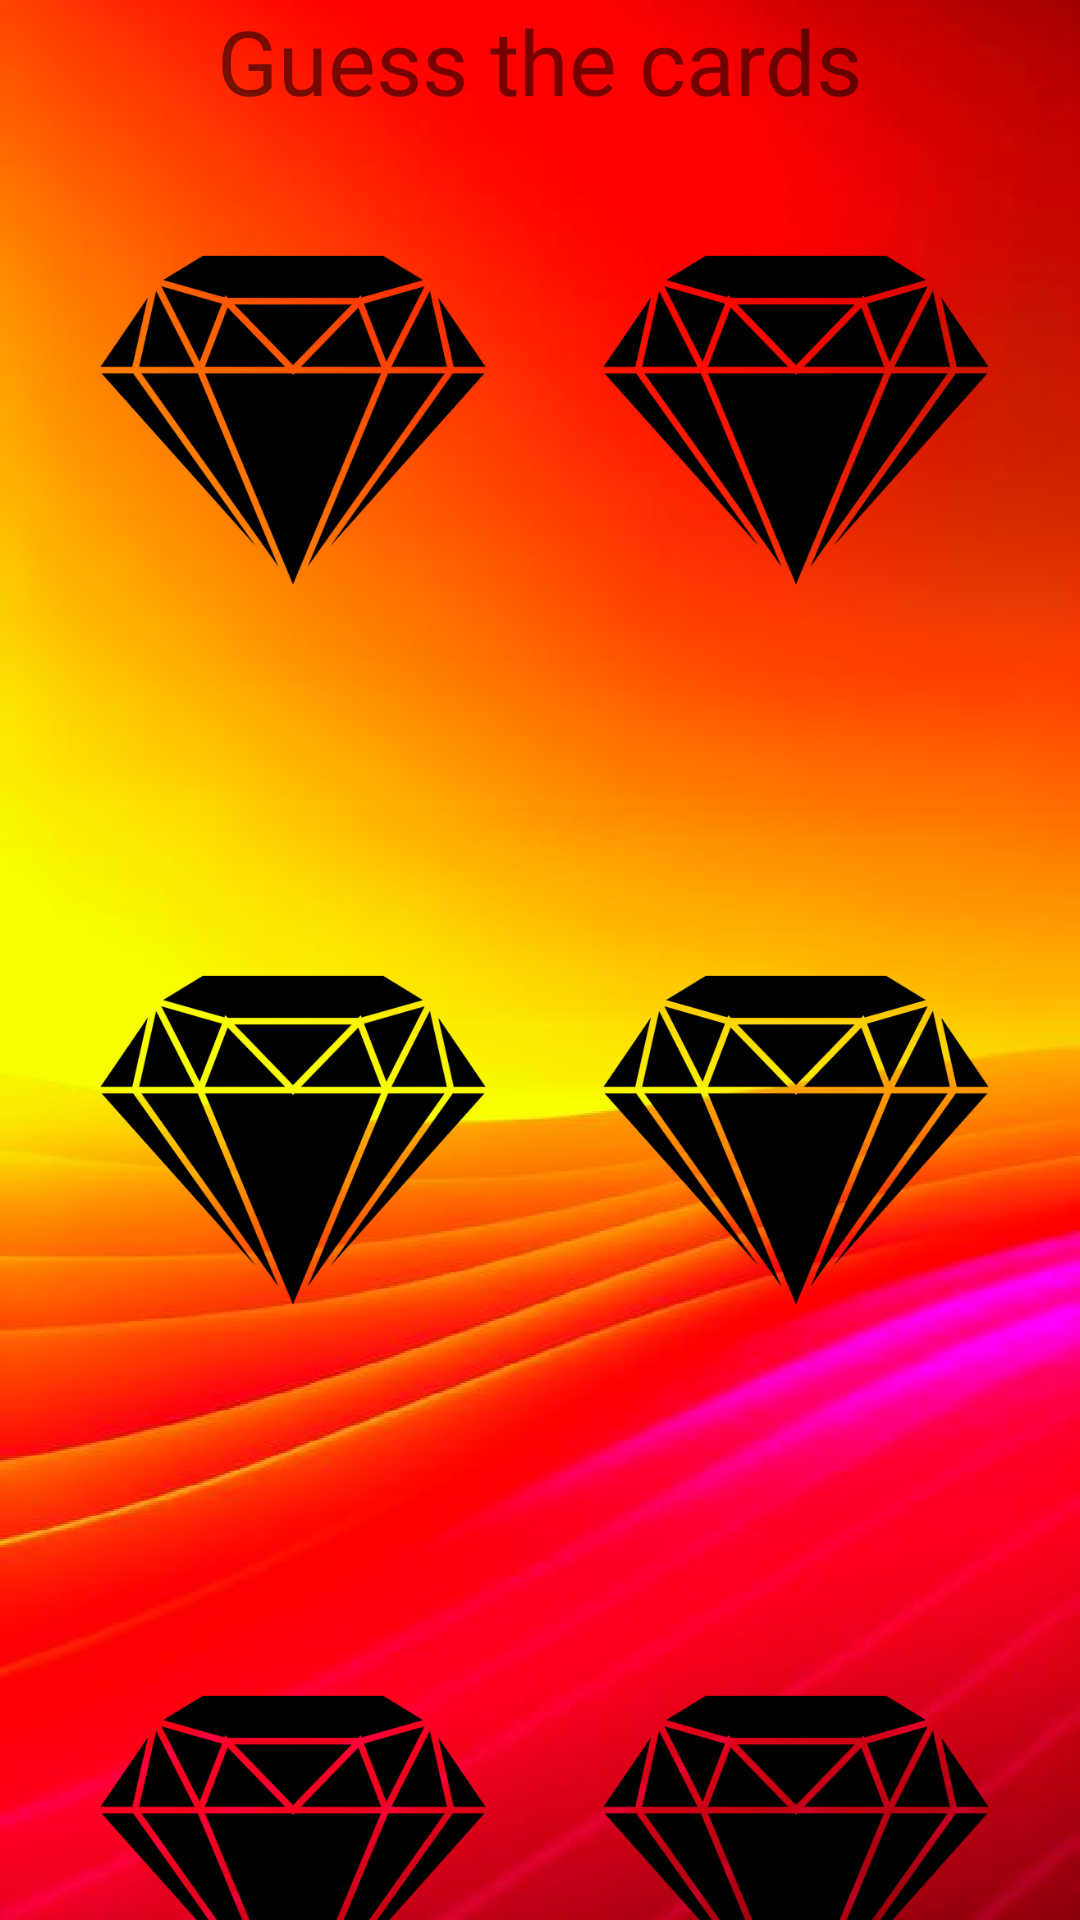

Reconstruct the res/layout file that produces this screen, plus the resources it refers to.
<!-- AndroidManifest.xml: application theme Theme.OptionWayCards -->
<!-- res/layout/fragment_cards_easy.xml -->
<?xml version="1.0" encoding="utf-8"?>
<androidx.constraintlayout.widget.ConstraintLayout
    xmlns:android="http://schemas.android.com/apk/res/android"
    xmlns:app="http://schemas.android.com/apk/res-auto"
    xmlns:tools="http://schemas.android.com/tools"
    android:layout_width="match_parent"
    android:layout_height="match_parent"
    android:background="@drawable/background">

    <TextView
        android:layout_width="wrap_content"
        android:layout_height="wrap_content"
        android:text="@string/guess_the_cards"
        app:layout_constraintTop_toTopOf="parent"
        app:layout_constraintStart_toStartOf="parent"
        app:layout_constraintEnd_toEndOf="parent"
        android:textSize="30dp"/>

    <ImageView
        android:id="@+id/image1_front"
        android:layout_width="@dimen/card_lg_width"
        android:layout_height="@dimen/card_lg_height"
        app:layout_constraintTop_toTopOf="parent"
        app:layout_constraintStart_toStartOf="parent"
        android:layout_marginStart="@dimen/card_lg_mg_start"
        android:layout_marginTop="@dimen/card_lg_mg"
        android:src="@drawable/shadow"/>
    <ImageView
        android:id="@+id/image1_back"
        android:layout_width="@dimen/card_lg_width"
        android:layout_height="@dimen/card_lg_height"
        app:layout_constraintTop_toTopOf="parent"
        android:alpha="0"
        app:layout_constraintStart_toStartOf="parent"
        android:layout_marginStart="@dimen/card_lg_mg_start"
        android:layout_marginTop="@dimen/card_lg_mg" />
    <ImageView
        android:id="@+id/image2_front"
        android:layout_width="@dimen/card_lg_width"
        android:layout_height="@dimen/card_lg_height"
        app:layout_constraintTop_toTopOf="parent"
        app:layout_constraintStart_toEndOf="@id/image1_front"
        android:layout_marginStart="@dimen/card_lg_mg_start"
        android:layout_marginTop="@dimen/card_lg_mg"
        android:src="@drawable/shadow"/>
    <ImageView
        android:id="@+id/image2_back"
        android:layout_width="@dimen/card_lg_width"
        android:layout_height="@dimen/card_lg_height"
        android:alpha="0"
        app:layout_constraintTop_toTopOf="parent"
        app:layout_constraintStart_toEndOf="@id/image1_front"
        android:layout_marginStart="@dimen/card_lg_mg_start"
        android:layout_marginTop="@dimen/card_lg_mg"
        />
    <ImageView
        android:id="@+id/image3_front"
        android:layout_width="@dimen/card_lg_width"
        android:layout_height="@dimen/card_lg_height"
        app:layout_constraintTop_toBottomOf="@id/image1_front"
        app:layout_constraintStart_toStartOf="parent"
        android:layout_marginStart="@dimen/card_lg_mg_start"
        android:layout_marginTop="@dimen/card_lg_mg"
        android:src="@drawable/shadow"/>
    <ImageView
        android:id="@+id/image3_back"
        android:layout_width="@dimen/card_lg_width"
        android:layout_height="@dimen/card_lg_height"
        app:layout_constraintTop_toBottomOf="@id/image1_front"
        app:layout_constraintStart_toStartOf="parent"
        android:layout_marginStart="@dimen/card_lg_mg_start"
        android:layout_marginTop="@dimen/card_lg_mg"
        android:alpha="0"/>
    <ImageView
        android:id="@+id/image4_front"
        android:layout_width="@dimen/card_lg_width"
        android:layout_height="@dimen/card_lg_height"
        app:layout_constraintTop_toBottomOf="@id/image1_front"
        app:layout_constraintStart_toEndOf="@id/image1_front"
        android:layout_marginStart="@dimen/card_lg_mg_start"
        android:layout_marginTop="@dimen/card_lg_mg"
        android:src="@drawable/shadow"/>
    <ImageView
        android:id="@+id/image4_back"
        android:layout_width="@dimen/card_lg_width"
        android:layout_height="@dimen/card_lg_height"
        app:layout_constraintTop_toBottomOf="@id/image1_front"
        app:layout_constraintStart_toEndOf="@id/image1_front"
        android:layout_marginStart="@dimen/card_lg_mg_start"
        android:layout_marginTop="@dimen/card_lg_mg"
        android:alpha="0"/>
    <ImageView
        android:id="@+id/image5_front"
        android:layout_width="@dimen/card_lg_width"
        android:layout_height="@dimen/card_lg_height"
        app:layout_constraintTop_toBottomOf="@id/image3_front"
        app:layout_constraintStart_toStartOf="parent"
        android:layout_marginStart="@dimen/card_lg_mg_start"
        android:layout_marginTop="@dimen/card_lg_mg"
        android:src="@drawable/shadow"/>
    <ImageView
        android:id="@+id/image5_back"
        android:layout_width="@dimen/card_lg_width"
        android:layout_height="@dimen/card_lg_height"
        app:layout_constraintTop_toBottomOf="@id/image3_front"
        app:layout_constraintStart_toStartOf="parent"
        android:layout_marginStart="@dimen/card_lg_mg_start"
        android:layout_marginTop="@dimen/card_lg_mg"
        android:alpha="0"/>
    <ImageView
        android:id="@+id/image6_front"
        android:layout_width="@dimen/card_lg_width"
        android:layout_height="@dimen/card_lg_height"
        app:layout_constraintTop_toBottomOf="@id/image3_front"
        app:layout_constraintStart_toEndOf="@id/image3_front"
        android:layout_marginStart="@dimen/card_lg_mg_start"
        android:layout_marginTop="@dimen/card_lg_mg"
        android:src="@drawable/shadow"/>
    <ImageView
        android:id="@+id/image6_back"
        android:layout_width="@dimen/card_lg_width"
        android:layout_height="@dimen/card_lg_height"
        app:layout_constraintTop_toBottomOf="@id/image3_front"
        app:layout_constraintStart_toEndOf="@id/image3_front"
        android:layout_marginStart="@dimen/card_lg_mg_start"
        android:layout_marginTop="@dimen/card_lg_mg"
        android:alpha="0"/>
</androidx.constraintlayout.widget.ConstraintLayout>
<!-- resources referenced by this layout -->
<resources>
  <dimen name="card_lg_height">200dp</dimen>
  <dimen name="card_lg_mg">40dp</dimen>
  <dimen name="card_lg_mg_start">27.5dp</dimen>
  <dimen name="card_lg_width">140dp</dimen>
  <!-- drawable background: png bitmap (drawable, 611087 bytes) -->
  <!-- drawable shadow: png bitmap (drawable, 31209 bytes) -->
  <string name="guess_the_cards">Guess the cards</string>
  <style name="Theme.OptionWayCards" parent="Theme.MaterialComponents.DayNight.DarkActionBar">
          
          <item name="colorPrimary">#F6D816</item>
          <item name="colorPrimaryVariant">#FFAD20</item>
          <item name="colorOnPrimary">@color/white</item>
          
          <item name="android:statusBarColor">?attr/colorPrimaryVariant</item>
          
      </style>
  <!-- not gathered from this repository: default colours our renderer supplied (Android Studio template values) -->
  <color name="white">#FFFFFFFF</color>
</resources>
